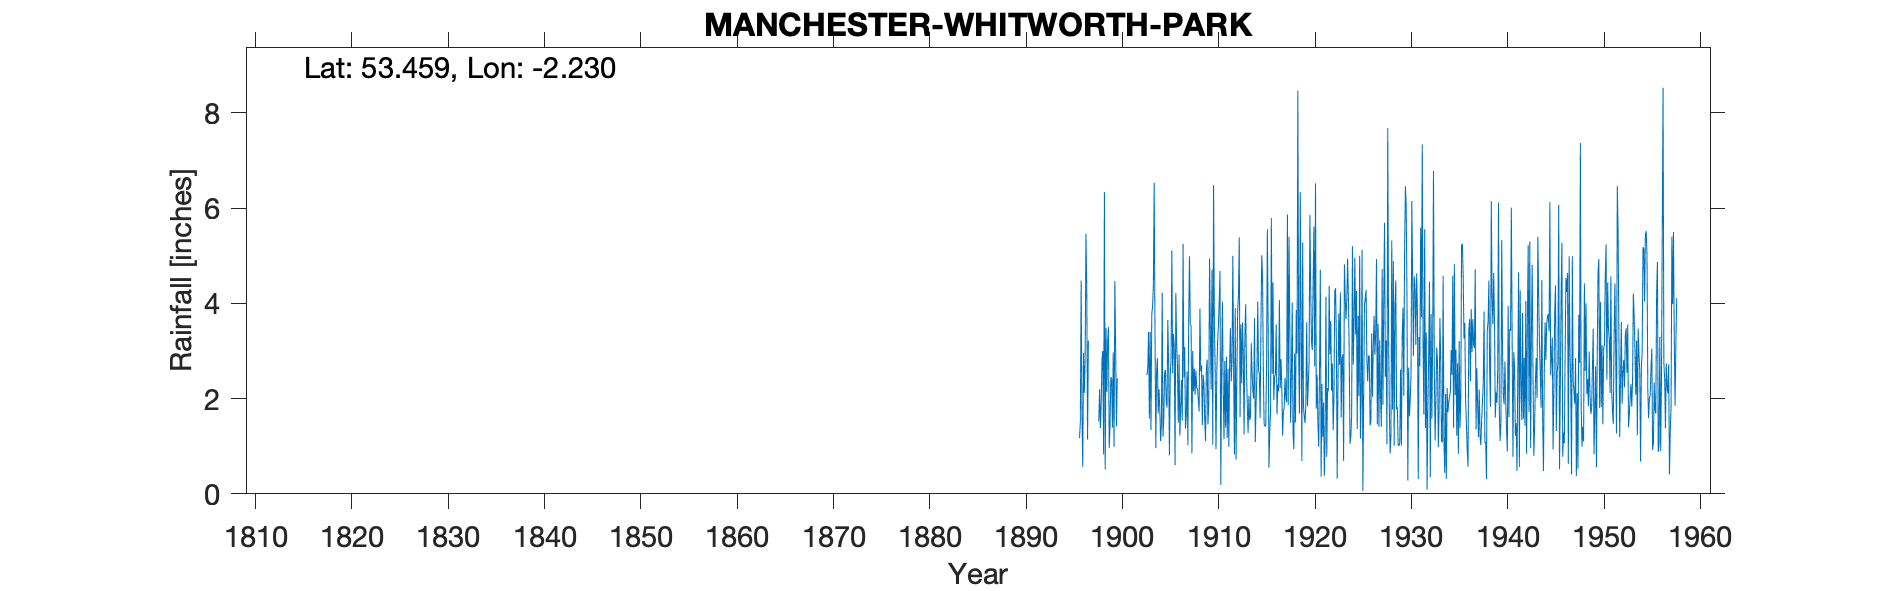

Source data for this figure (header and first rows):
MANCHESTER WHITWORTH PARK, , , , , , , , , , , , , , , , , , , , , , , 
Grid ref, SJ848958, Long, -2.23, Lat, 53.46, Elevation, 125, ft, , , , , , , , , , , , , , , 
Station no, 2834, , , , , , , , , , , , , , , , , , , , , , 
, 1890, 1891, 1892, 1893, 1894, 1895, 1896, 1897, 1898, 1899, 1900, 1901, 1902, 1903, 1904, 1905, 1906, 1907, 1908, 1909, 1910, 1911, 1912
January, , , , , , , 1.17, , 1.52, 3.5, , , , 2.5, 2.56, 1.96, 4.22, 1.37, 2.08, 1.56, 3.55, 1.15, 2.56
February, , , , , , , 1.51, , 2.2, 0.96, , , , 2.63, 2.85, 1.81, 3.15, 1.65, 2.59, 1.11, 2.61, 2.79, 0.83
March, , , , , , , 4.48, , 1.38, 1.44, , , , 3.4, 1.69, 3.65, 2.69, 2.57, 2.21, 2.6, 0.94, 1.39, 3.9
April, , , , , , , 1.76, , 1.9, 2.45, , , , 1.58, 2.2, 2.73, 1.49, 1.02, 2.22, 2.82, 2.51, 2.88, 0.72
May, , , , , , , 0.56, , 2.83, 2.41, , , , 3.4, 1.77, 0.81, 2.93, 3.66, 1.98, 1.46, 3.17, 1.17, 2.45
June, , , , , , , 2.96, , 3, 1.39, , , , 1.34, 1.11, 2.49, 1.22, 4.99, 1.73, 1.9, 3.53, 2.63, 3.84
July, , , , , , , 2.12, , 0.83, 2.97, , , , 3.77, 1.42, 2.82, 1.8, 3.55, 3.89, 4.94, 4, 0.99, 4.15
August, , , , , , , 2.85, , 6.34, 0.99, , , , 3.93, 4.22, 5.11, 2.39, 3.54, 2.57, 3.41, 4.68, 2.73, 5.39
September, , , , , , , 5.46, , 0.51, 4.47, , , , 4.38, 1.2, 2.53, 1.54, 0.85, 2.7, 2.19, 0.19, 3.48, 1.61
October, , , , , , , 4.35, , 3.48, 3.08, , , , 6.53, 1.62, 3.36, 5.25, 3, 1.44, 4.71, 2.67, 2.36, 3.56
November, , , , , , , 1.14, , 2.14, 1.42, , , , 3.45, 2.55, 3.11, 2.44, 2.15, 2.5, 1.03, 4.04, 2.8, 2.32
December, , , , , , , 3.22, , 3.18, 2.43, , , , 0.96, 2.6, 0.6, 3.08, 2.63, 2.32, 6.48, 2.19, 5, 3.6
Total, , , , , , , 31.58, , 29.31, 27.51, , , , 37.87, 25.79, 30.98, 32.2, 30.98, 28.23, 34.21, 34.08, 29.37, 34.93
IDR 1948 Jul, , , , , , , , , , , , , , , , , , , , , , , 
